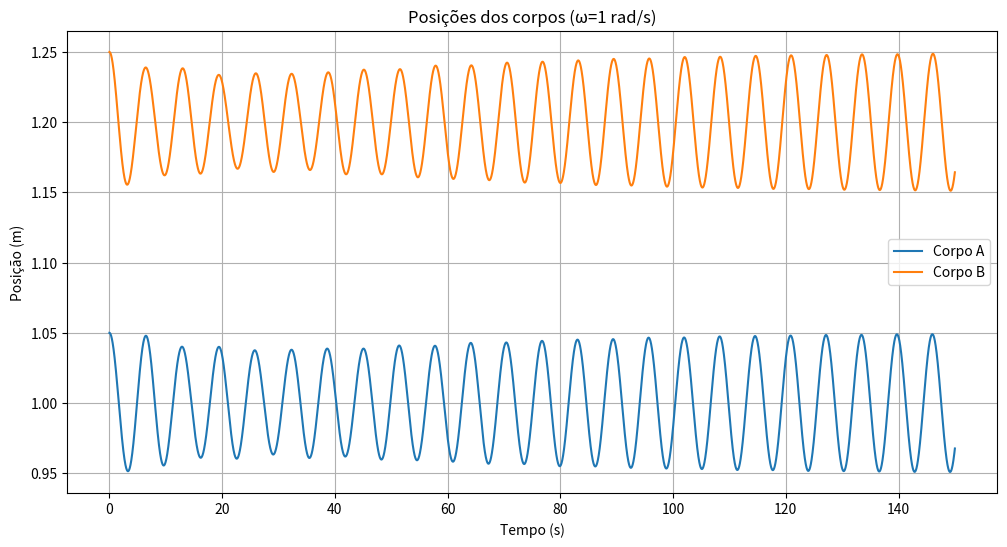
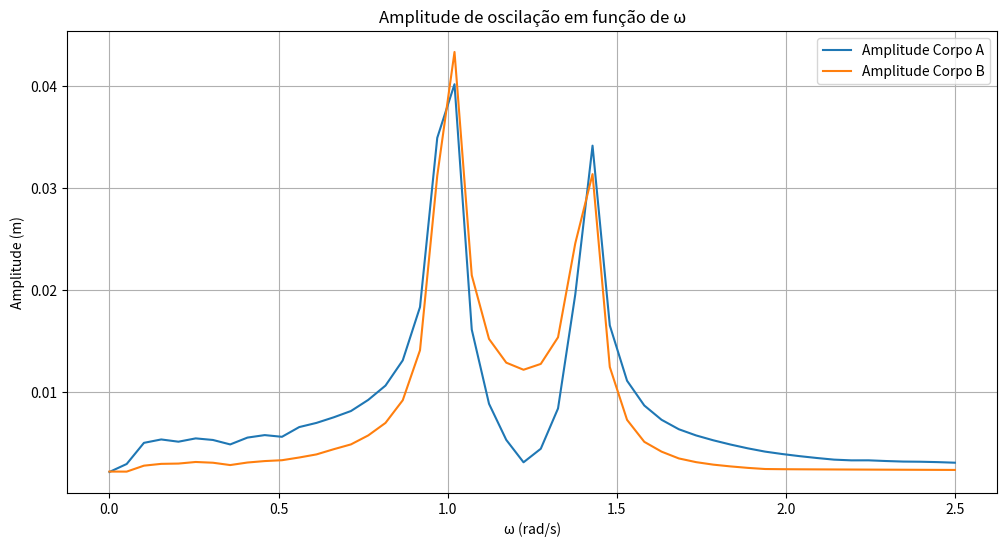

Python code for these plots, in order:
import numpy as np
import matplotlib.pyplot as plt

# Parâmetros do sistema
k = 1.0       # N/m
k_p = 0.5     # N/m
m = 1.0       # kg
b = 0.05      # kg/s (amortecimento)
F = 0.005     # N (força externa)
xA_eq = 1.0   # m
xB_eq = 1.2   # m

# Parâmetros da simulação
dt = 0.01
T_total = 150.0
N = int(T_total / dt)
t = np.linspace(0, T_total, N)

# Função para simular o movimento para um dado omega
def simulate_motion(omega):
    xA = np.zeros(N)
    vA = np.zeros(N)
    xB = np.zeros(N)
    vB = np.zeros(N)

    # Condições iniciais
    xA[0] = xA_eq + 0.05
    vA[0] = 0
    xB[0] = xB_eq + 0.05
    vB[0] = 0

    for i in range(N - 1):
        # Forças
        FA = (-k * (xA[i] - xA_eq)
              - k_p * ((xA[i] - xA_eq) - (xB[i] - xB_eq))
              - b * vA[i]
              + F * np.cos(omega * t[i]))

        FB = (-k * (xB[i] - xB_eq)
              - k_p * ((xB[i] - xB_eq) - (xA[i] - xA_eq))
              - b * vB[i])

        # Acelerações
        aA = FA / m
        aB = FB / m

        # Euler para velocidade e posição
        vA[i+1] = vA[i] + aA * dt
        xA[i+1] = xA[i] + vA[i+1] * dt

        vB[i+1] = vB[i] + aB * dt
        xB[i+1] = xB[i] + vB[i+1] * dt

    return t, xA, xB

# --- Parte (a) ---
omega_a = 1.0  # rad/s
t_a, xA_a, xB_a = simulate_motion(omega_a)

plt.figure(figsize=(12,6))
plt.plot(t_a, xA_a, label='Corpo A')
plt.plot(t_a, xB_a, label='Corpo B')
plt.title('Posições dos corpos (ω=1 rad/s)')
plt.xlabel('Tempo (s)')
plt.ylabel('Posição (m)')
plt.legend()
plt.grid(True)
plt.show()


# --- Parte (b) ---
# Frequências omega de 0 a 2.5 rad/s
omegas = np.linspace(0, 2.5, 50)
amplitudes_A = []
amplitudes_B = []

for w in omegas:
    t_tmp, xA_tmp, xB_tmp = simulate_motion(w)
    
    # Regime estacionário: usar últimos 20% do sinal para medir amplitude
    start_index = int(0.8 * N)
    xA_ss = xA_tmp[start_index:] - xA_eq
    xB_ss = xB_tmp[start_index:] - xB_eq
    
    amp_A = (np.max(xA_ss) - np.min(xA_ss)) / 2
    amp_B = (np.max(xB_ss) - np.min(xB_ss)) / 2
    
    amplitudes_A.append(amp_A)
    amplitudes_B.append(amp_B)

plt.figure(figsize=(12,6))
plt.plot(omegas, amplitudes_A, label='Amplitude Corpo A')
plt.plot(omegas, amplitudes_B, label='Amplitude Corpo B')
plt.title('Amplitude de oscilação em função de ω')
plt.xlabel('ω (rad/s)')
plt.ylabel('Amplitude (m)')
plt.legend()
plt.grid(True)
plt.show()
